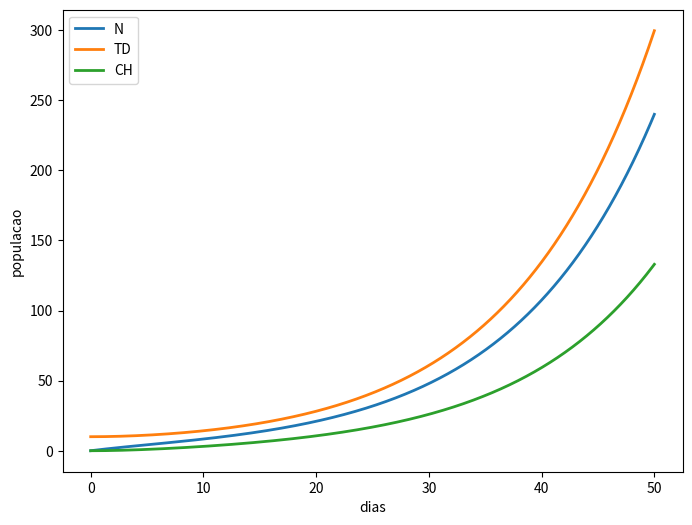

Write Python code to recreate this figure.
import numpy as np
import matplotlib.pyplot as plt
import pandas as pd

def ode_system(t, u, constants):

    """
    system of first order differential equations
    t: discrete time step value
    y: state vector (vetor das variaveis/populacoes do modelo)
    """
    alpha = constants[0]
    betha = constants[1]
    betha_2 =constants[2]
    gama = constants[3]
    m = constants[4]
    
    N = u[0]
    TD = u[1]
    CH = u[2]

    dNdt = (-alpha*N)+(betha*CH)+(betha_2*TD)
    dTDdt = alpha*N
    dCHdt = gama*N - m *CH

    return np.array([dNdt,dTDdt,dCHdt])

def rk4(f, tk, _uk, _dt=0.01, **kwargs):
    """
    single-step fourth-order numerical integration (RK4) method
    f: system of first order ODEs
    tk: current time step
    _uk: current state vector [y1, y2, y3, ...]
    _dt: discrete time step size
    **kwargs: additional parameters for ODE system
    returns: y evaluated at time k+1
    """
    # evaluate derivative at several stages within time interval
    k1 = f(tk, _uk, **kwargs)
    k2 = f(tk + _dt / 2, _uk + (k1 * (_dt / 2)), **kwargs)
    k3 = f(tk + _dt / 2, _uk + (k2 * (_dt / 2)), **kwargs)
    k4 = f(tk + _dt, _uk + (k3 * _dt), **kwargs)

    # return an average of the derivative over tk, tk + dt
    return _uk + (_dt / 6) * (k1 + (2 * k2) + (2 * k3) + k4)

def euler(f, tk, _uk, _dt=0.001, **kwargs):
    """
    single-step explicit method
    func: system of first order ODEs
    tk: current time step
    _uk: current state vector [y1, y2, y3, ...]
    _dt: discrete time step size
    **kwargs: additional parameters for ODE system
    returns: y evaluated at time k+1
    """
    return _uk + _dt*f(tk, _uk, **kwargs)

def solveSystem(time, dt, y0, method):
    t = 0
    yk = y0
    state = []
    
    #Alpha, Betha, Betha_2, Gama, M
    parameters = [0.1,0.1,0.1,0.1,0.1]

    if method == "euler":
        for t in time:
            state.append(yk)
            yk = euler(ode_system, t, yk, dt, constants=parameters)

    elif method == "rk4":
        for t in time:
            state.append(yk)
            yk = rk4(ode_system, t, yk, dt, constants=parameters)

    return np.array(state)

def save(time, state, names):
    df = pd.DataFrame(state, columns = names)
    df.insert(0, 'time', time)
    df.to_csv('results.csv', float_format='%.5f', sep=',')

def plot(time, state, names):
    fig, ax = plt.subplots()
    fig.set_size_inches(8, 6)
    for i in range(len(names)):
        ax.plot(time, state[:, i], label=names[i], linewidth='2')

    #time2 = np.arange(0, tfinal + 0.001, 0.001)
    #sol = np.exp(r*time2)
    #ax.plot(time2, sol, label='solucao analitica', linewidth='2')
    ax.set(xlabel='dias', ylabel='populacao')
    plt.legend(loc='best')
    fig.savefig('exponencial.png', format='png')
    plt.show()

if __name__ == "__main__":
    names = ['N', 'TD', 'CH']
    dt = 0.01
    tfinal = 50
    time = np.arange(0, tfinal + dt, dt)
    initial_condition = np.array([0,10,0])
    result = solveSystem(time, dt, initial_condition, "rk4")
    save(time, result, names)
    plot(time, result, names)